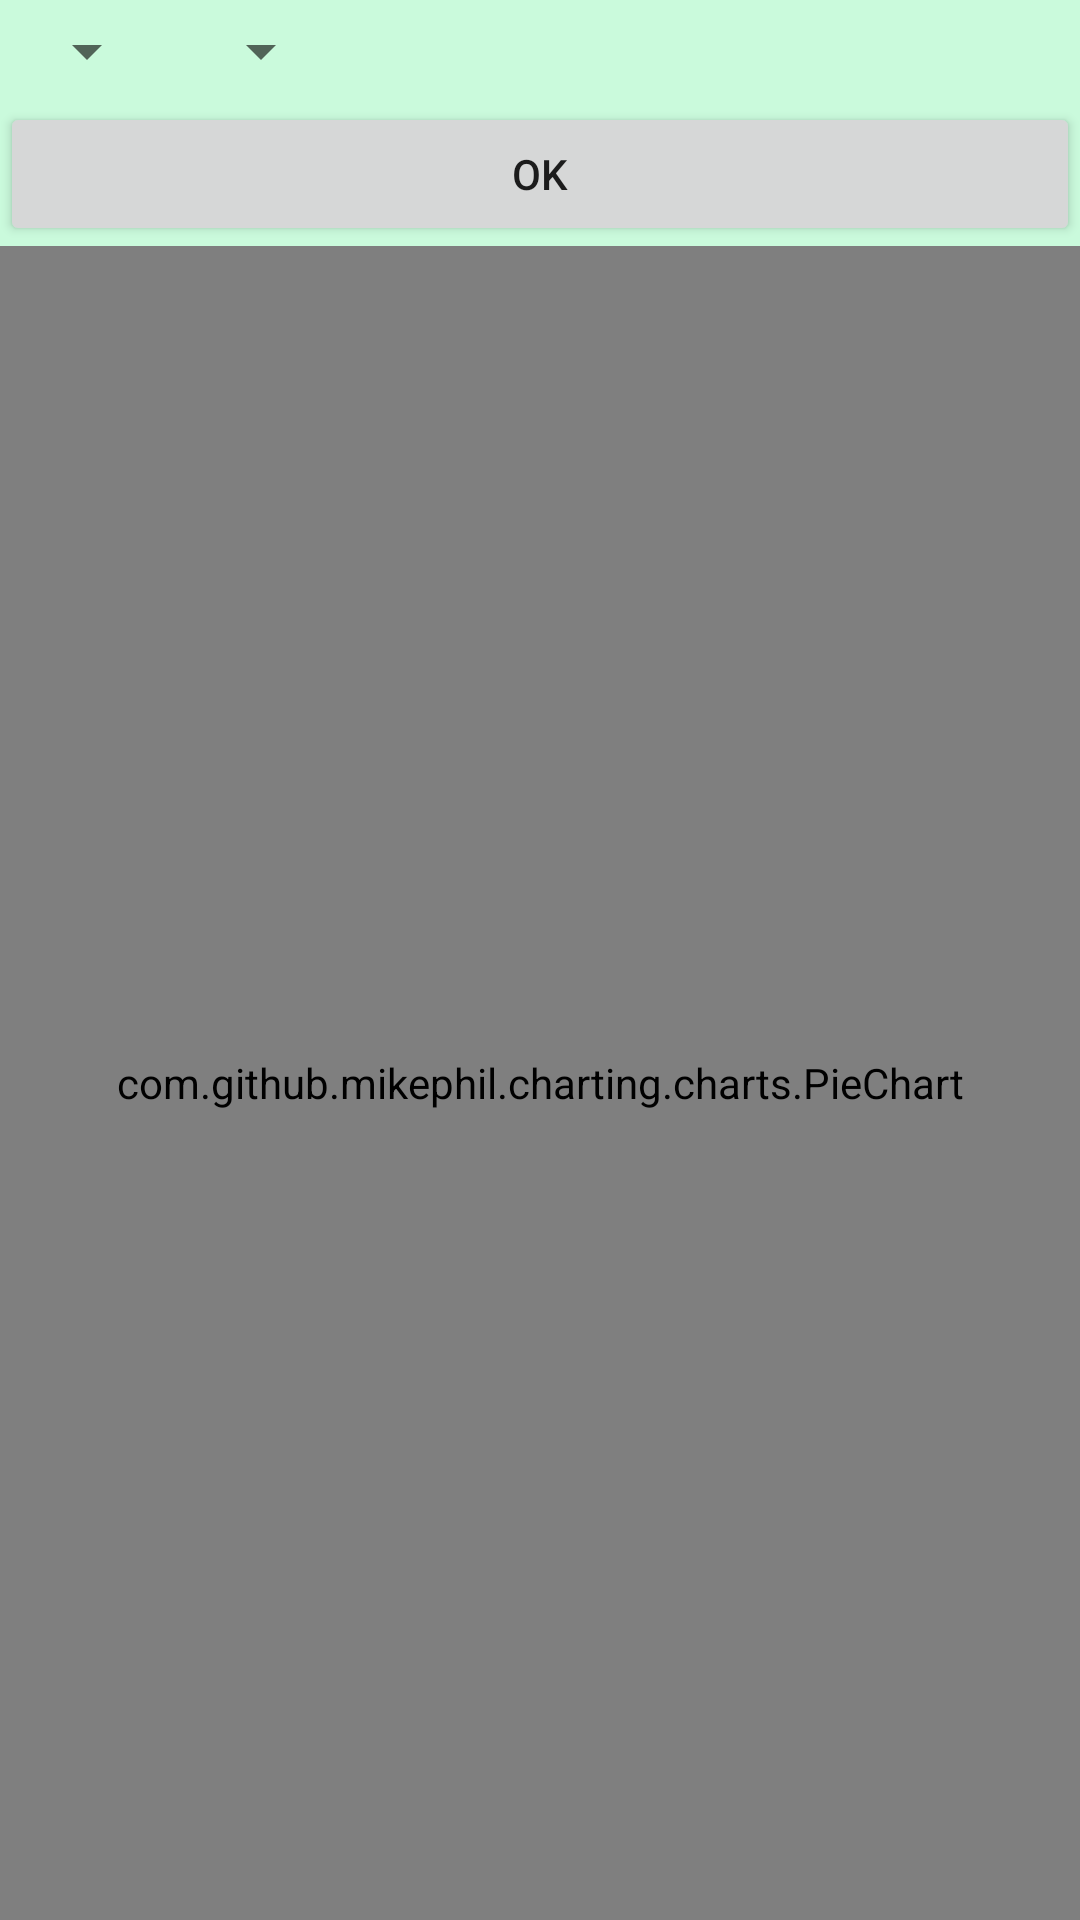

Reconstruct the res/layout file that produces this screen, plus the resources it refers to.
<!-- AndroidManifest.xml: application theme AppTheme -->
<!-- res/layout/activity_test.xml -->
<?xml version="1.0" encoding="utf-8"?>
<RelativeLayout xmlns:android="http://schemas.android.com/apk/res/android"
    xmlns:tools="http://schemas.android.com/tools"
    android:layout_width="match_parent"
    android:layout_height="match_parent"
    tools:context=".MonthReport"
    android:background="@color/bayan">


    <LinearLayout
        android:layout_width="wrap_content"
        android:layout_height="wrap_content"
        android:weightSum="2"
        android:id="@+id/mll"
        >
        <Spinner
            android:layout_width="0dp"
            android:layout_height="wrap_content"
            android:id="@+id/MonthY"
            android:layout_weight="1"
            android:layout_margin="5dp"
            />

        <Spinner
            android:layout_width="0dp"
            android:layout_height="wrap_content"
            android:id="@+id/MonthM"
            android:layout_weight="1"
            android:layout_margin="5dp"
            />
    </LinearLayout>

    <Button
        android:layout_width="match_parent"
        android:layout_height="wrap_content"
        android:text="ok"
        android:id="@+id/mok"
        android:layout_below="@+id/mll"
        android:layout_alignParentRight="true"
        />

    <com.github.mikephil.charting.charts.PieChart
        android:id="@+id/monthChart"
        android:layout_width="match_parent"
        android:layout_height="wrap_content"
        android:layout_alignParentBottom="true"
        android:layout_below="@+id/mok"
        />

</RelativeLayout>
<!-- resources referenced by this layout -->
<resources>
  <color name="bayan">#cafadc</color>
  <style name="AppTheme" parent="Theme.AppCompat.Light.NoActionBar">
          
          <item name="colorPrimary">@color/colorPrimary</item>
          <item name="colorPrimaryDark">@color/colorPrimaryDark</item>
          <item name="colorAccent">@color/colorAccent</item>
      </style>
  <color name="colorPrimary">#3F51B5</color>
  <color name="colorPrimaryDark">#00796b</color>
  <color name="colorAccent">#FF4081</color>
</resources>
